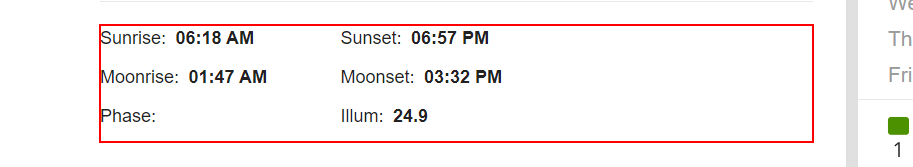
Workflow: Weather_task

Step 1: get-text from the element
